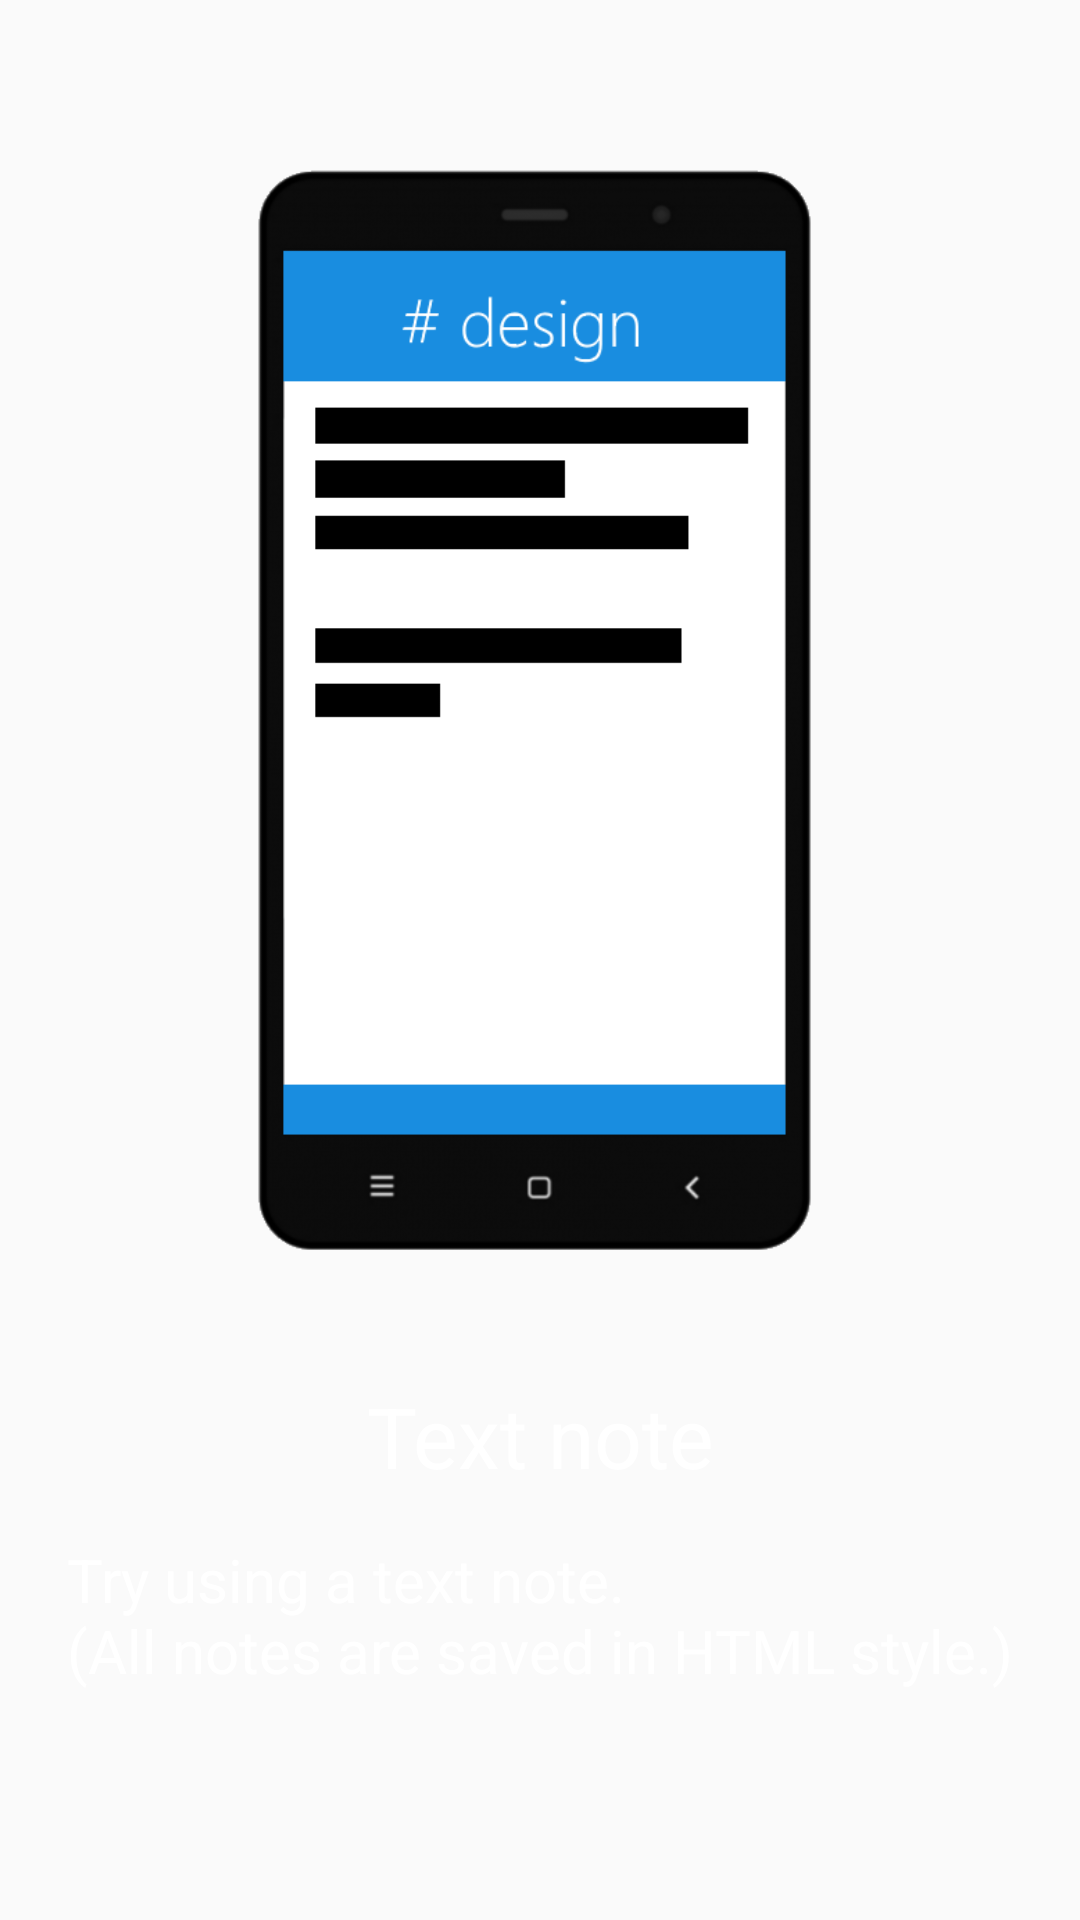

The Android layout XML behind this screen, and the referenced resources:
<!-- AndroidManifest.xml: application theme AppTheme -->
<!-- res/layout/tutorial_page_03.xml -->
<?xml version="1.0" encoding="utf-8"?>
<androidx.constraintlayout.widget.ConstraintLayout
    xmlns:android="http://schemas.android.com/apk/res/android"
    xmlns:app="http://schemas.android.com/apk/res-auto"
    xmlns:tools="http://schemas.android.com/tools"
    android:layout_width="match_parent"
    android:layout_height="match_parent">

    <ImageView
        android:id="@+id/tutorial_page3_image"
        android:layout_width="250dp"
        android:layout_height="400dp"
        android:layout_marginEnd="8dp"
        android:layout_marginLeft="8dp"
        android:layout_marginRight="8dp"
        android:layout_marginStart="8dp"
        android:layout_marginTop="36dp"
        android:contentDescription="@null"
        app:layout_constraintEnd_toEndOf="parent"
        app:layout_constraintStart_toStartOf="parent"
        app:layout_constraintTop_toTopOf="parent"
        app:srcCompat="@drawable/tutorial3" />

    <TextView
        android:id="@+id/tutorial_page3_title"
        android:layout_width="wrap_content"
        android:layout_height="wrap_content"
        android:layout_marginEnd="8dp"
        android:layout_marginLeft="8dp"
        android:layout_marginRight="8dp"
        android:layout_marginStart="8dp"
        android:layout_marginTop="24dp"
        android:text="@string/tutorial_page3_title"
        android:textColor="@color/white"
        android:textSize="@dimen/tutorial_page_title"
        app:layout_constraintEnd_toEndOf="parent"
        app:layout_constraintStart_toStartOf="parent"
        app:layout_constraintTop_toBottomOf="@+id/tutorial_page3_image" />

    <TextView
        android:id="@+id/tutorial_page3_contents"
        android:layout_width="wrap_content"
        android:layout_height="wrap_content"
        android:layout_marginBottom="8dp"
        android:layout_marginEnd="8dp"
        android:layout_marginLeft="8dp"
        android:layout_marginRight="8dp"
        android:layout_marginStart="8dp"
        android:layout_marginTop="8dp"
        android:text="@string/tutorial_page3_contents"
        android:textColor="@color/white"
        android:textSize="@dimen/tutorial_page_contents"
        app:layout_constraintBottom_toBottomOf="parent"
        app:layout_constraintEnd_toEndOf="parent"
        app:layout_constraintStart_toStartOf="parent"
        app:layout_constraintTop_toBottomOf="@+id/tutorial_page3_title"
        app:layout_constraintVertical_bias="0.100000024" />

</androidx.constraintlayout.widget.ConstraintLayout>
<!-- resources referenced by this layout -->
<resources>
  <color name="white">#ffffff</color>
  <dimen name="tutorial_page_contents">20sp</dimen>
  <dimen name="tutorial_page_title">28sp</dimen>
  <!-- drawable tutorial3: png bitmap (drawable, 37038 bytes) -->
  <string name="tutorial_page3_contents">Try using a text note.\n(All notes are saved in HTML style.)</string>
  <string name="tutorial_page3_title">Text note</string>
  <style name="AppTheme" parent="Theme.AppCompat.Light.DarkActionBar">
          
          <item name="colorPrimary">@color/defaultColorPrimary</item>
          <item name="colorPrimaryDark">@color/defaultColorPrimaryDark</item>
          <item name="colorAccent">@color/defaultColorAccent</item>
          <item name="android:windowContentOverlay">@null</item>
      </style>
  <color name="defaultColorPrimary">#3F51B5</color>
  <color name="defaultColorPrimaryDark">#303F9F</color>
  <color name="defaultColorAccent">#FF4081</color>
</resources>
